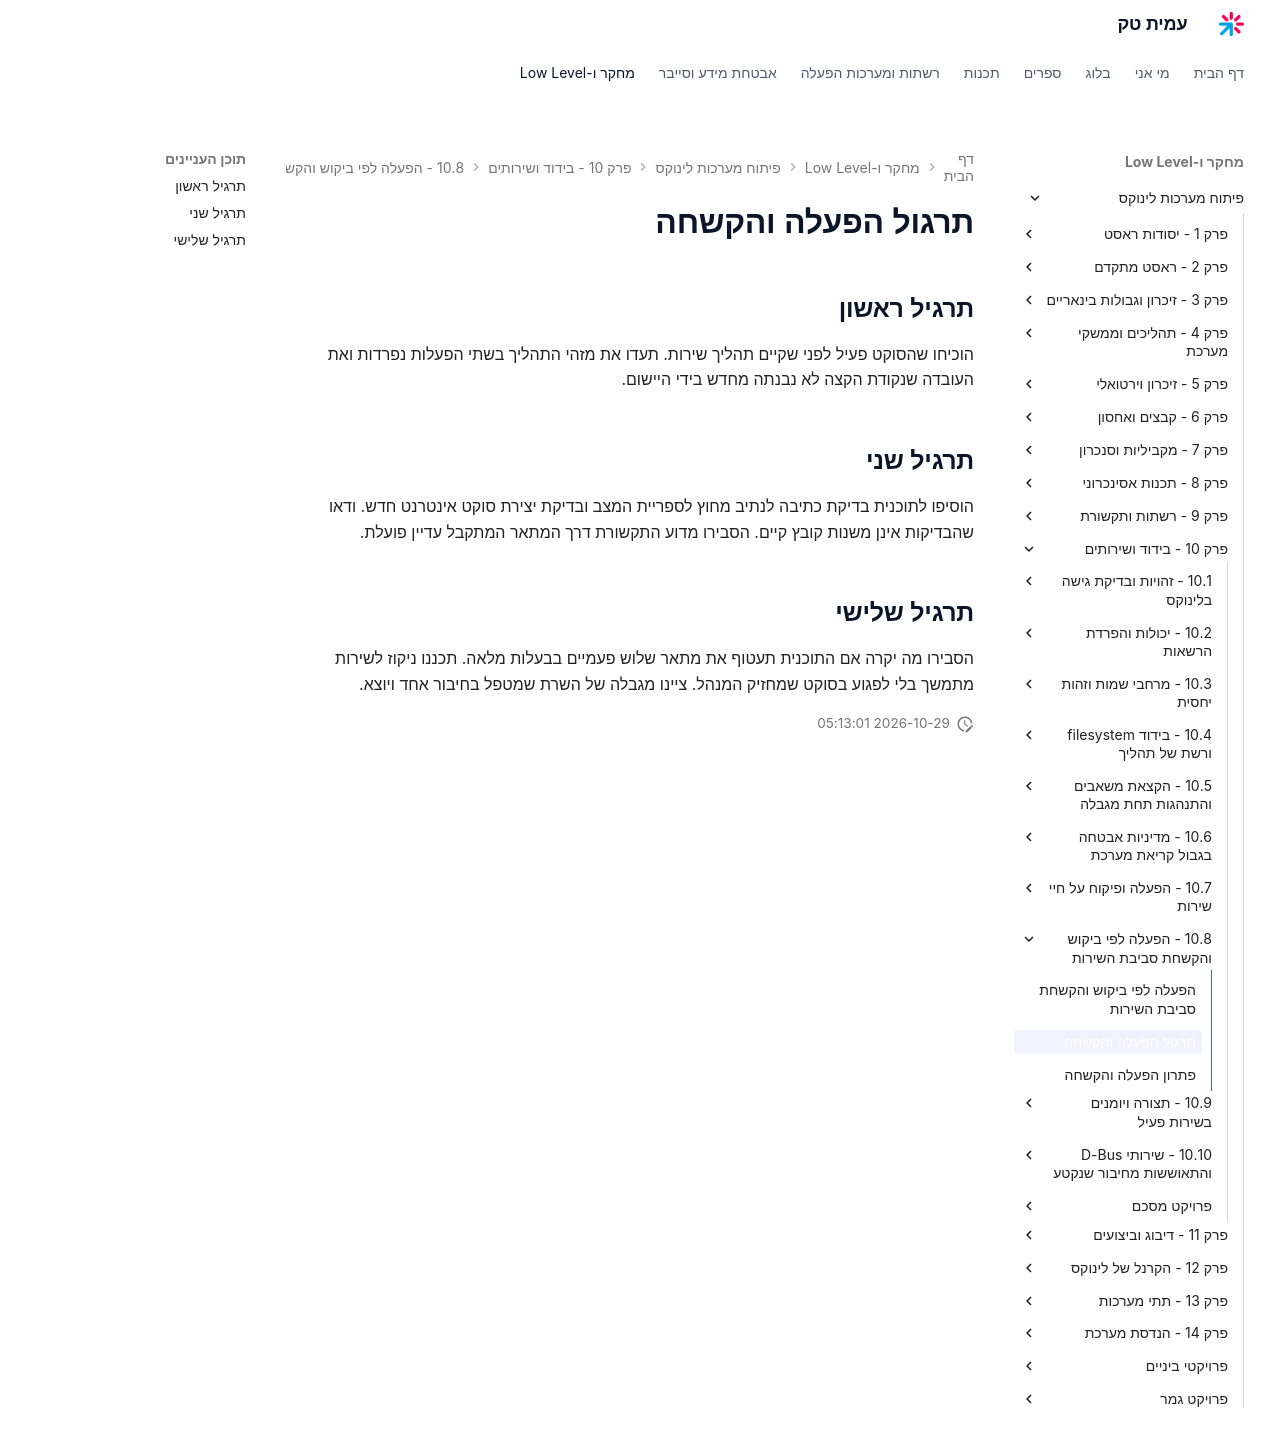

repository: AmitPinchasi/amittech · page: פיתוח-מערכות-לינוקס/10 - בידוד ושירותים/10.8 - הפעלה לפי ביקוש והקשחת סביבת השירות/10.8 - הפעלה לפי ביקוש והקשחת סביבת השירות - תרגול/index.html · generator: mkdocs

# תרגול הפעלה והקשחה

## תרגיל ראשון

הוכיחו שהסוקט פעיל לפני שקיים תהליך שירות. תעדו את מזהי התהליך בשתי הפעלות נפרדות ואת העובדה שנקודת הקצה לא נבנתה מחדש בידי היישום.

## תרגיל שני

הוסיפו לתוכנית בדיקת כתיבה לנתיב מחוץ לספריית המצב ובדיקת יצירת סוקט אינטרנט חדש. ודאו שהבדיקות אינן משנות קובץ קיים. הסבירו מדוע התקשורת דרך המתאר המתקבל עדיין פועלת.

## תרגיל שלישי

הסבירו מה יקרה אם התוכנית תעטוף את מתאר שלוש פעמיים בבעלות מלאה. תכננו ניקוז לשירות מתמשך בלי לפגוע בסוקט שמחזיק המנהל. ציינו מגבלה של השרת שמטפל בחיבור אחד ויוצא.
